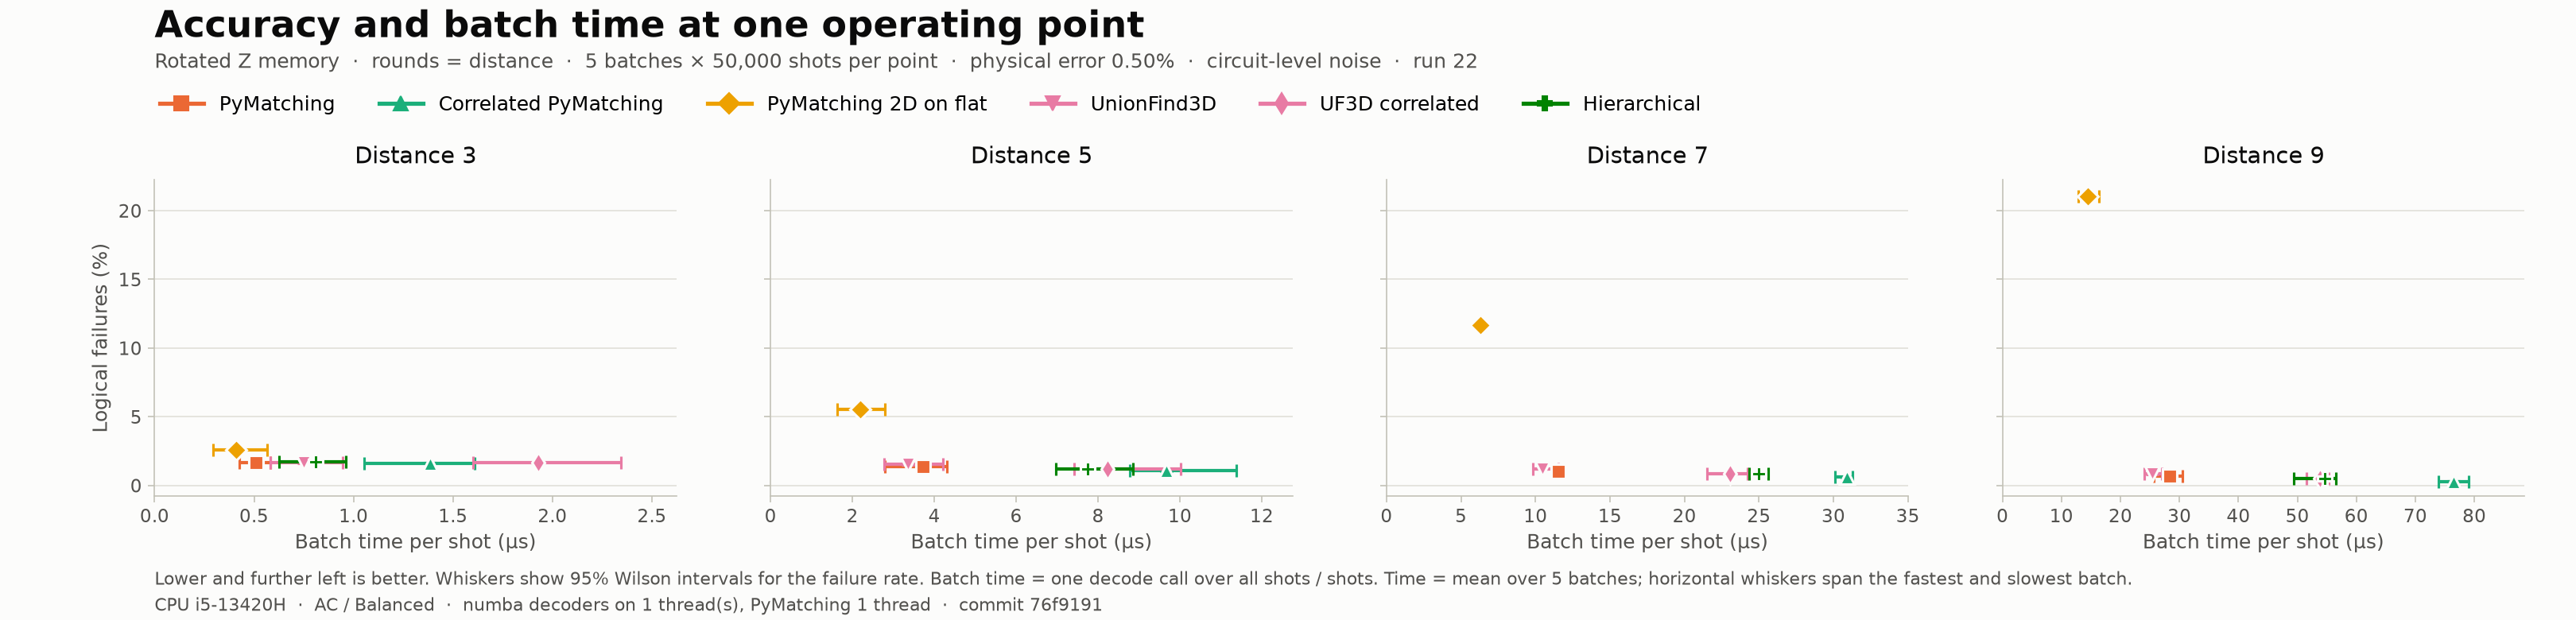

The file beside this chart, header and first rows:
decoder, distance, rounds, p, shots, failures, ler, ler_low, ler_high, us_per_shot, batches, shots_per_batch, us_min, us_max, threads, backend, cpu, cpu_mhz, power, git_commit
PyMatching, 3, 3, 0.005, 250000, 4140, 0.01656, 0.01607, 0.01707, 0.5087, 5, 50000, 0.4247, 0.5824, 1, python/C++, 13th Gen Intel(R) Core(TM) i5-13420H, 2100, AC / Balanced, 76f9191
Correlated PyMatching, 3, 3, 0.005, 250000, 4062, 0.01625, 0.01576, 0.01675, 1.385, 5, 50000, 1.053, 1.609, 1, python/C++, 13th Gen Intel(R) Core(TM) i5-13420H, 2100, AC / Balanced, 76f9191
PyMatching 2D on flat, 3, 3, 0.005, 250000, 6466, 0.02586, 0.02525, 0.02649, 0.4109, 5, 50000, 0.2958, 0.5664, 1, python/C++, 13th Gen Intel(R) Core(TM) i5-13420H, 2100, AC / Balanced, 76f9191
UnionFind3D, 3, 3, 0.005, 250000, 4167, 0.01667, 0.01617, 0.01718, 0.7504, 5, 50000, 0.5815, 0.9463, 1, numba, 13th Gen Intel(R) Core(TM) i5-13420H, 2100, AC / Balanced, 76f9191
UF3D correlated, 3, 3, 0.005, 250000, 4107, 0.01643, 0.01594, 0.01693, 1.931, 5, 50000, 1.601, 2.343, 1, numba, 13th Gen Intel(R) Core(TM) i5-13420H, 2100, AC / Balanced, 76f9191
Hierarchical, 3, 3, 0.005, 250000, 4258, 0.01703, 0.01653, 0.01755, 0.8102, 5, 50000, 0.6278, 0.9632, 1, numba, 13th Gen Intel(R) Core(TM) i5-13420H, 2100, AC / Balanced, 76f9191
PyMatching, 5, 5, 0.005, 250000, 3457, 0.01383, 0.01338, 0.01429, 3.724, 5, 50000, 2.787, 4.302, 1, python/C++, 13th Gen Intel(R) Core(TM) i5-13420H, 2100, AC / Balanced, 76f9191
Correlated PyMatching, 5, 5, 0.005, 250000, 2689, 0.01076, 0.01036, 0.01117, 9.662, 5, 50000, 8.779, 11.39, 1, python/C++, 13th Gen Intel(R) Core(TM) i5-13420H, 2100, AC / Balanced, 76f9191
PyMatching 2D on flat, 5, 5, 0.005, 250000, 13817, 0.05527, 0.05438, 0.05617, 2.2, 5, 50000, 1.627, 2.791, 1, python/C++, 13th Gen Intel(R) Core(TM) i5-13420H, 2100, AC / Balanced, 76f9191
UnionFind3D, 5, 5, 0.005, 250000, 3808, 0.01523, 0.01476, 0.01572, 3.357, 5, 50000, 2.78, 4.212, 1, numba, 13th Gen Intel(R) Core(TM) i5-13420H, 2100, AC / Balanced, 76f9191
UF3D correlated, 5, 5, 0.005, 250000, 3065, 0.01226, 0.01184, 0.0127, 8.226, 5, 50000, 7.41, 10.02, 1, numba, 13th Gen Intel(R) Core(TM) i5-13420H, 2100, AC / Balanced, 76f9191
Hierarchical, 5, 5, 0.005, 250000, 3068, 0.01227, 0.01185, 0.01271, 7.74, 5, 50000, 6.969, 8.854, 1, numba, 13th Gen Intel(R) Core(TM) i5-13420H, 2100, AC / Balanced, 76f9191
PyMatching, 7, 7, 0.005, 250000, 2587, 0.01035, 0.009959, 0.01075, 11.55, 5, 50000, 11.22, 11.91, 1, python/C++, 13th Gen Intel(R) Core(TM) i5-13420H, 2100, AC / Balanced, 76f9191
Correlated PyMatching, 7, 7, 0.005, 250000, 1522, 0.006088, 0.005791, 0.006401, 30.91, 5, 50000, 30.11, 31.29, 1, python/C++, 13th Gen Intel(R) Core(TM) i5-13420H, 2100, AC / Balanced, 76f9191
PyMatching 2D on flat, 7, 7, 0.005, 250000, 29125, 0.1165, 0.1152, 0.1178, 6.302, 5, 50000, 6.068, 6.57, 1, python/C++, 13th Gen Intel(R) Core(TM) i5-13420H, 2100, AC / Balanced, 76f9191
UnionFind3D, 7, 7, 0.005, 250000, 3056, 0.01222, 0.0118, 0.01266, 10.48, 5, 50000, 9.84, 11.55, 1, numba, 13th Gen Intel(R) Core(TM) i5-13420H, 2100, AC / Balanced, 76f9191
UF3D correlated, 7, 7, 0.005, 250000, 2087, 0.008348, 0.007999, 0.008712, 23.05, 5, 50000, 21.52, 24.23, 1, numba, 13th Gen Intel(R) Core(TM) i5-13420H, 2100, AC / Balanced, 76f9191
Hierarchical, 7, 7, 0.005, 250000, 2087, 0.008348, 0.007999, 0.008712, 24.98, 5, 50000, 24.33, 25.63, 1, numba, 13th Gen Intel(R) Core(TM) i5-13420H, 2100, AC / Balanced, 76f9191
PyMatching, 9, 9, 0.005, 250000, 1674, 0.006696, 0.006384, 0.007023, 28.31, 5, 50000, 25.62, 30.47, 1, python/C++, 13th Gen Intel(R) Core(TM) i5-13420H, 2100, AC / Balanced, 76f9191
Correlated PyMatching, 9, 9, 0.005, 250000, 747, 0.002988, 0.002782, 0.00321, 76.54, 5, 50000, 73.97, 79.02, 1, python/C++, 13th Gen Intel(R) Core(TM) i5-13420H, 2100, AC / Balanced, 76f9191
PyMatching 2D on flat, 9, 9, 0.005, 250000, 52605, 0.2104, 0.2088, 0.212, 14.44, 5, 50000, 12.81, 16.33, 1, python/C++, 13th Gen Intel(R) Core(TM) i5-13420H, 2100, AC / Balanced, 76f9191
UnionFind3D, 9, 9, 0.005, 250000, 2115, 0.00846, 0.008108, 0.008827, 25.35, 5, 50000, 24.01, 27.02, 1, numba, 13th Gen Intel(R) Core(TM) i5-13420H, 2100, AC / Balanced, 76f9191
UF3D correlated, 9, 9, 0.005, 250000, 1241, 0.004964, 0.004696, 0.005247, 53.86, 5, 50000, 51.56, 55.33, 1, numba, 13th Gen Intel(R) Core(TM) i5-13420H, 2100, AC / Balanced, 76f9191
Hierarchical, 9, 9, 0.005, 250000, 1241, 0.004964, 0.004696, 0.005247, 54.62, 5, 50000, 49.38, 56.6, 1, numba, 13th Gen Intel(R) Core(TM) i5-13420H, 2100, AC / Balanced, 76f9191
